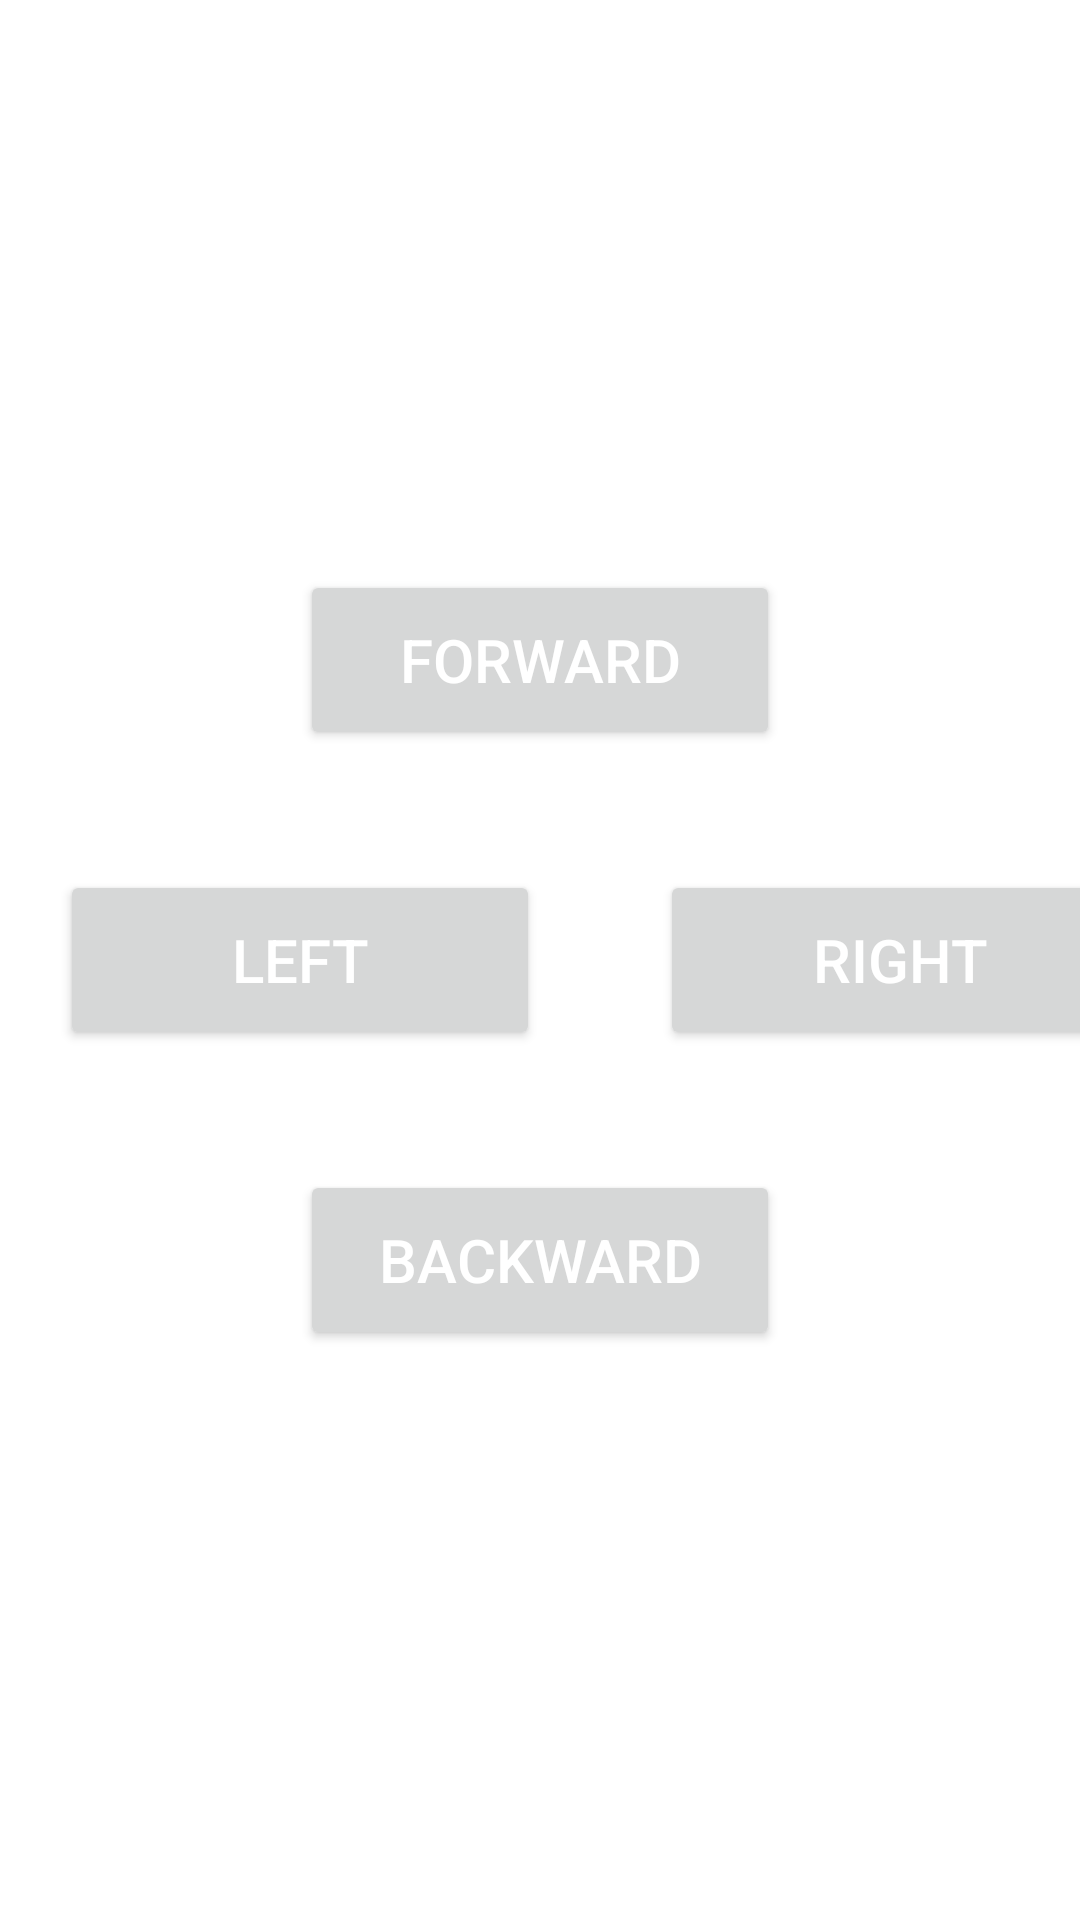

Android layout source for this screen:
<!-- AndroidManifest.xml: application theme Theme.Varx -->
<!-- res/layout/activity_bot_controller.xml -->
<?xml version="1.0" encoding="utf-8"?>
<androidx.constraintlayout.widget.ConstraintLayout xmlns:android="http://schemas.android.com/apk/res/android"
    xmlns:app="http://schemas.android.com/apk/res-auto"
    xmlns:tools="http://schemas.android.com/tools"
    android:layout_width="match_parent"
    android:layout_height="match_parent"
    tools:context=".BotControllerActivity">

    <LinearLayout
        android:layout_width="wrap_content"
        android:layout_height="wrap_content"
        android:gravity="center"
        android:orientation="vertical"
        app:layout_constraintBottom_toBottomOf="parent"
        app:layout_constraintLeft_toLeftOf="parent"
        app:layout_constraintRight_toRightOf="parent"
        app:layout_constraintTop_toTopOf="parent" >
        <Button
            android:id="@+id/go_forward"
            android:foreground="?android:attr/selectableItemBackground"
            android:clickable="true"
            android:layout_width="@dimen/button_width"
            android:layout_height="@dimen/button_height"
            android:layout_margin="20dp"
            android:layout_gravity="center"
            android:text="Forward"
            android:textSize="20dp"
            android:textColor="@color/white"/>
        <LinearLayout
            android:layout_width="wrap_content"
            android:layout_height="wrap_content"
            android:orientation="horizontal">
            <Button
                android:id="@+id/go_left"
                android:foreground="?android:attr/selectableItemBackground"
                android:clickable="true"
                android:layout_width="@dimen/button_width"
                android:layout_height="@dimen/button_height"
                android:layout_margin="20dp"
                android:layout_gravity="center"
                android:text="Left"
                android:textSize="20dp"
                android:textColor="@color/white"/>
            <Button
                android:id="@+id/go_right"
                android:foreground="?android:attr/selectableItemBackground"
                android:clickable="true"
                android:layout_width="@dimen/button_width"
                android:layout_height="@dimen/button_height"
                android:layout_margin="20dp"
                android:layout_gravity="center"
                android:text="Right"
                android:textSize="20dp"
                android:textColor="@color/white"/>
        </LinearLayout>
        <Button
            android:id="@+id/go_backward"
            android:foreground="?android:attr/selectableItemBackground"
            android:clickable="true"
            android:layout_width="@dimen/button_width"
            android:layout_height="@dimen/button_height"
            android:layout_margin="20dp"
            android:layout_gravity="center"
            android:text="Backward"
            android:textSize="20dp"
            android:textColor="@color/white"/>
    </LinearLayout>

</androidx.constraintlayout.widget.ConstraintLayout>
<!-- resources referenced by this layout -->
<resources>
  <color name="white">#FFFFFFFF</color>
  <dimen name="button_height">60dp</dimen>
  <dimen name="button_width">160dp</dimen>
  <style name="Theme.Varx" parent="Theme.MaterialComponents.DayNight.DarkActionBar">
          
          <item name="colorPrimary">@color/purple_500</item>
          <item name="colorPrimaryVariant">@color/purple_700</item>
          <item name="colorOnPrimary">@color/white</item>
          
          <item name="colorSecondary">@color/teal_200</item>
          <item name="colorSecondaryVariant">@color/teal_700</item>
          <item name="colorOnSecondary">@color/black</item>
          
          <item name="android:statusBarColor" tools:targetApi="l">?attr/colorPrimaryVariant</item>
          
      </style>
  <color name="purple_500">#FF6200EE</color>
  <color name="purple_700">#FF3700B3</color>
  <color name="teal_200">#FF03DAC5</color>
  <color name="teal_700">#FF018786</color>
  <color name="black">#FF000000</color>
</resources>
